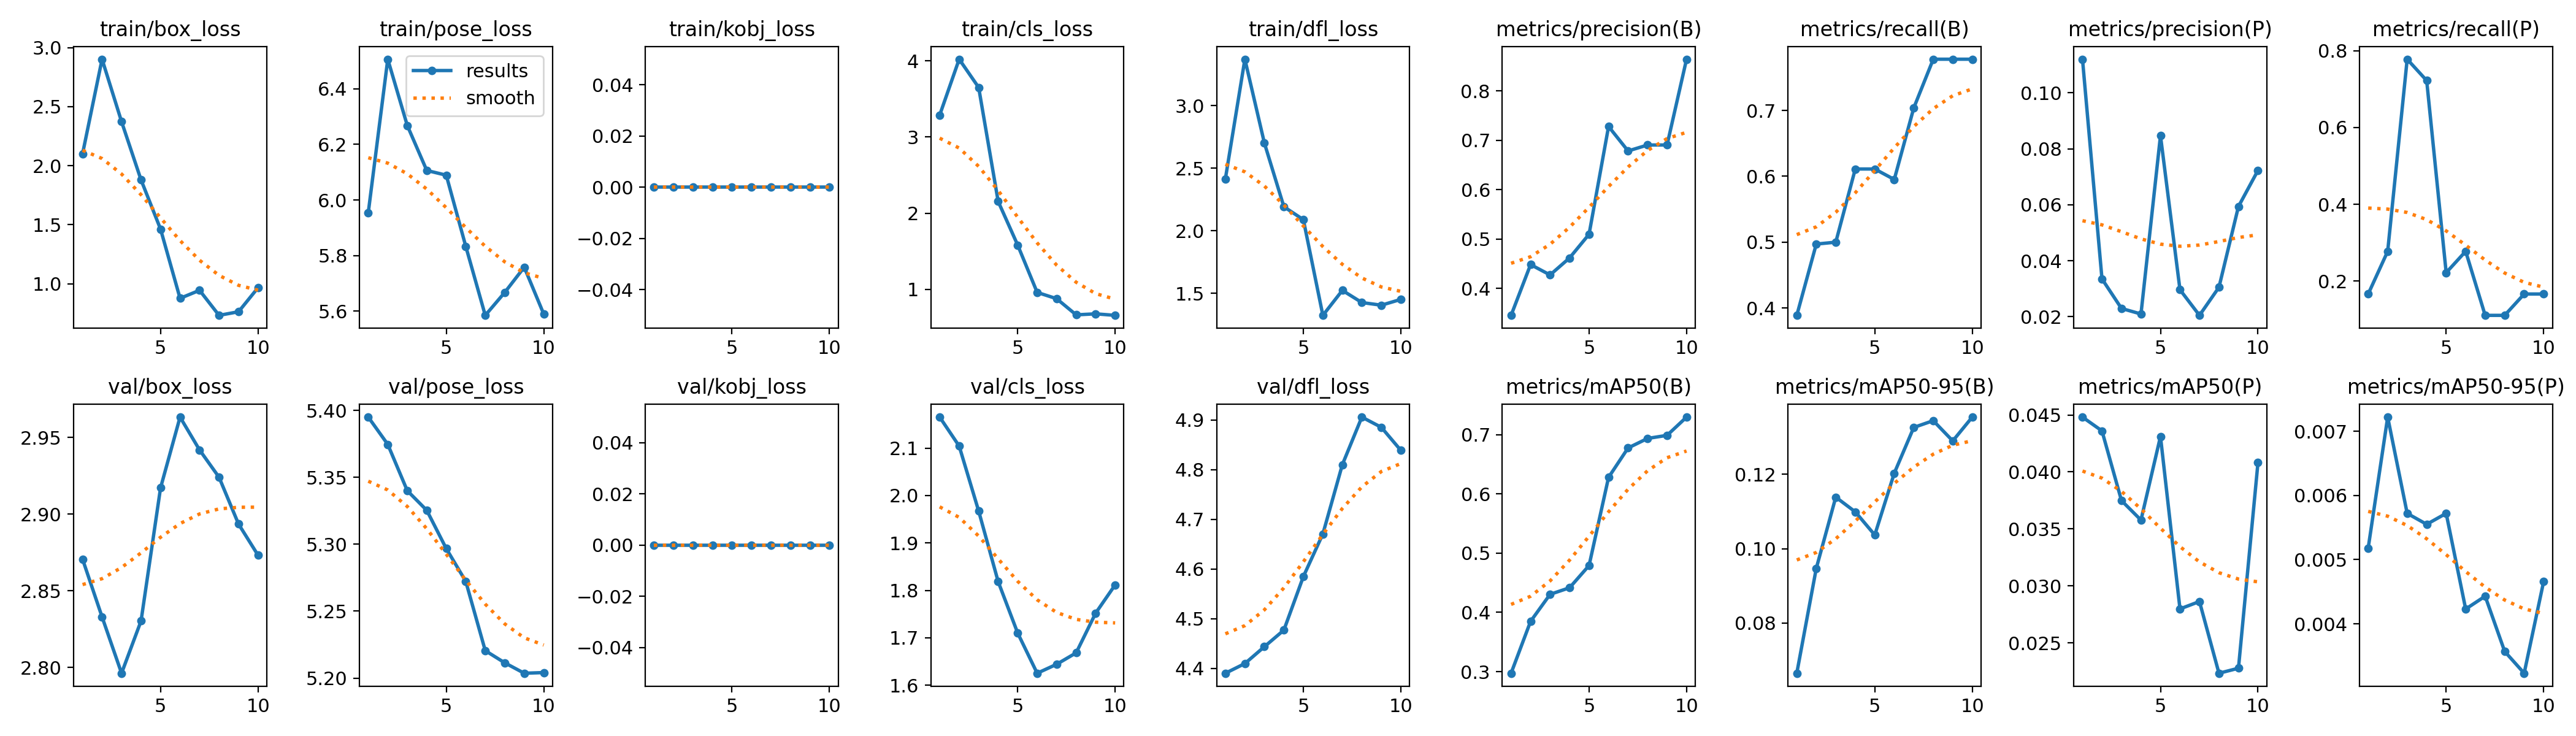

The file beside this chart, header and first rows:
epoch, train/box_loss, train/pose_loss, train/kobj_loss, train/cls_loss, train/dfl_loss, metrics/precision(B), metrics/recall(B), metrics/mAP50(B), metrics/mAP50-95(B), metrics/precision(P), metrics/recall(P), metrics/mAP50(P), metrics/mAP50-95(P), val/box_loss, val/pose_loss, val/kobj_loss, val/cls_loss, val/dfl_loss, lr/pg0, lr/pg1, lr/pg2
1, 2.101, 5.954, 0, 3.287, 2.415, 0.3458, 0.3889, 0.2972, 0.06649, 0.112, 0.1667, 0.04481, 0.00518, 2.871, 5.395, 0, 2.165, 4.39, 0, 0, 0
2, 2.902, 6.506, 0, 4.022, 3.372, 0.4485, 0.4971, 0.3849, 0.09471, 0.0335, 0.2778, 0.0436, 0.00722, 2.833, 5.375, 0, 2.104, 4.41, 1.802e-05, 1.802e-05, 1.802e-05
3, 2.373, 6.268, 0, 3.651, 2.702, 0.4275, 0.5, 0.4305, 0.1139, 0.02295, 0.7778, 0.03749, 0.00572, 2.796, 5.34, 0, 1.967, 4.443, 3.208e-05, 3.208e-05, 3.208e-05
4, 1.88, 6.106, 0, 2.154, 2.192, 0.462, 0.6111, 0.4416, 0.1099, 0.02097, 0.7222, 0.03578, 0.00555, 2.83, 5.325, 0, 1.818, 4.477, 4.218e-05, 4.218e-05, 4.218e-05
5, 1.463, 6.089, 0, 1.582, 2.089, 0.5099, 0.6111, 0.4792, 0.1037, 0.0847, 0.2222, 0.04311, 0.00572, 2.917, 5.297, 0, 1.71, 4.585, 4.832e-05, 4.832e-05, 4.832e-05
6, 0.8764, 5.833, 0, 0.9596, 1.323, 0.7279, 0.5952, 0.6281, 0.1203, 0.02964, 0.2778, 0.02799, 0.00423, 2.963, 5.272, 0, 1.625, 4.67, 5.05e-05, 5.05e-05, 5.05e-05
7, 0.9444, 5.585, 0, 0.8769, 1.523, 0.6784, 0.7038, 0.6777, 0.1326, 0.02048, 0.1111, 0.02864, 0.00443, 2.942, 5.221, 0, 1.644, 4.81, 4.872e-05, 4.872e-05, 4.872e-05
8, 0.7321, 5.667, 0, 0.6648, 1.426, 0.6904, 0.7778, 0.6938, 0.1344, 0.03052, 0.1111, 0.02235, 0.00357, 2.924, 5.211, 0, 1.668, 4.906, 4.298e-05, 4.298e-05, 4.298e-05
9, 0.7628, 5.758, 0, 0.6781, 1.405, 0.6905, 0.7778, 0.6991, 0.129, 0.05938, 0.1667, 0.02279, 0.00323, 2.893, 5.204, 0, 1.752, 4.885, 3.328e-05, 3.328e-05, 3.328e-05
10, 0.9666, 5.589, 0, 0.6581, 1.451, 0.864, 0.7778, 0.7299, 0.1354, 0.07228, 0.1667, 0.04081, 0.00466, 2.873, 5.204, 0, 1.812, 4.839, 1.962e-05, 1.962e-05, 1.962e-05
